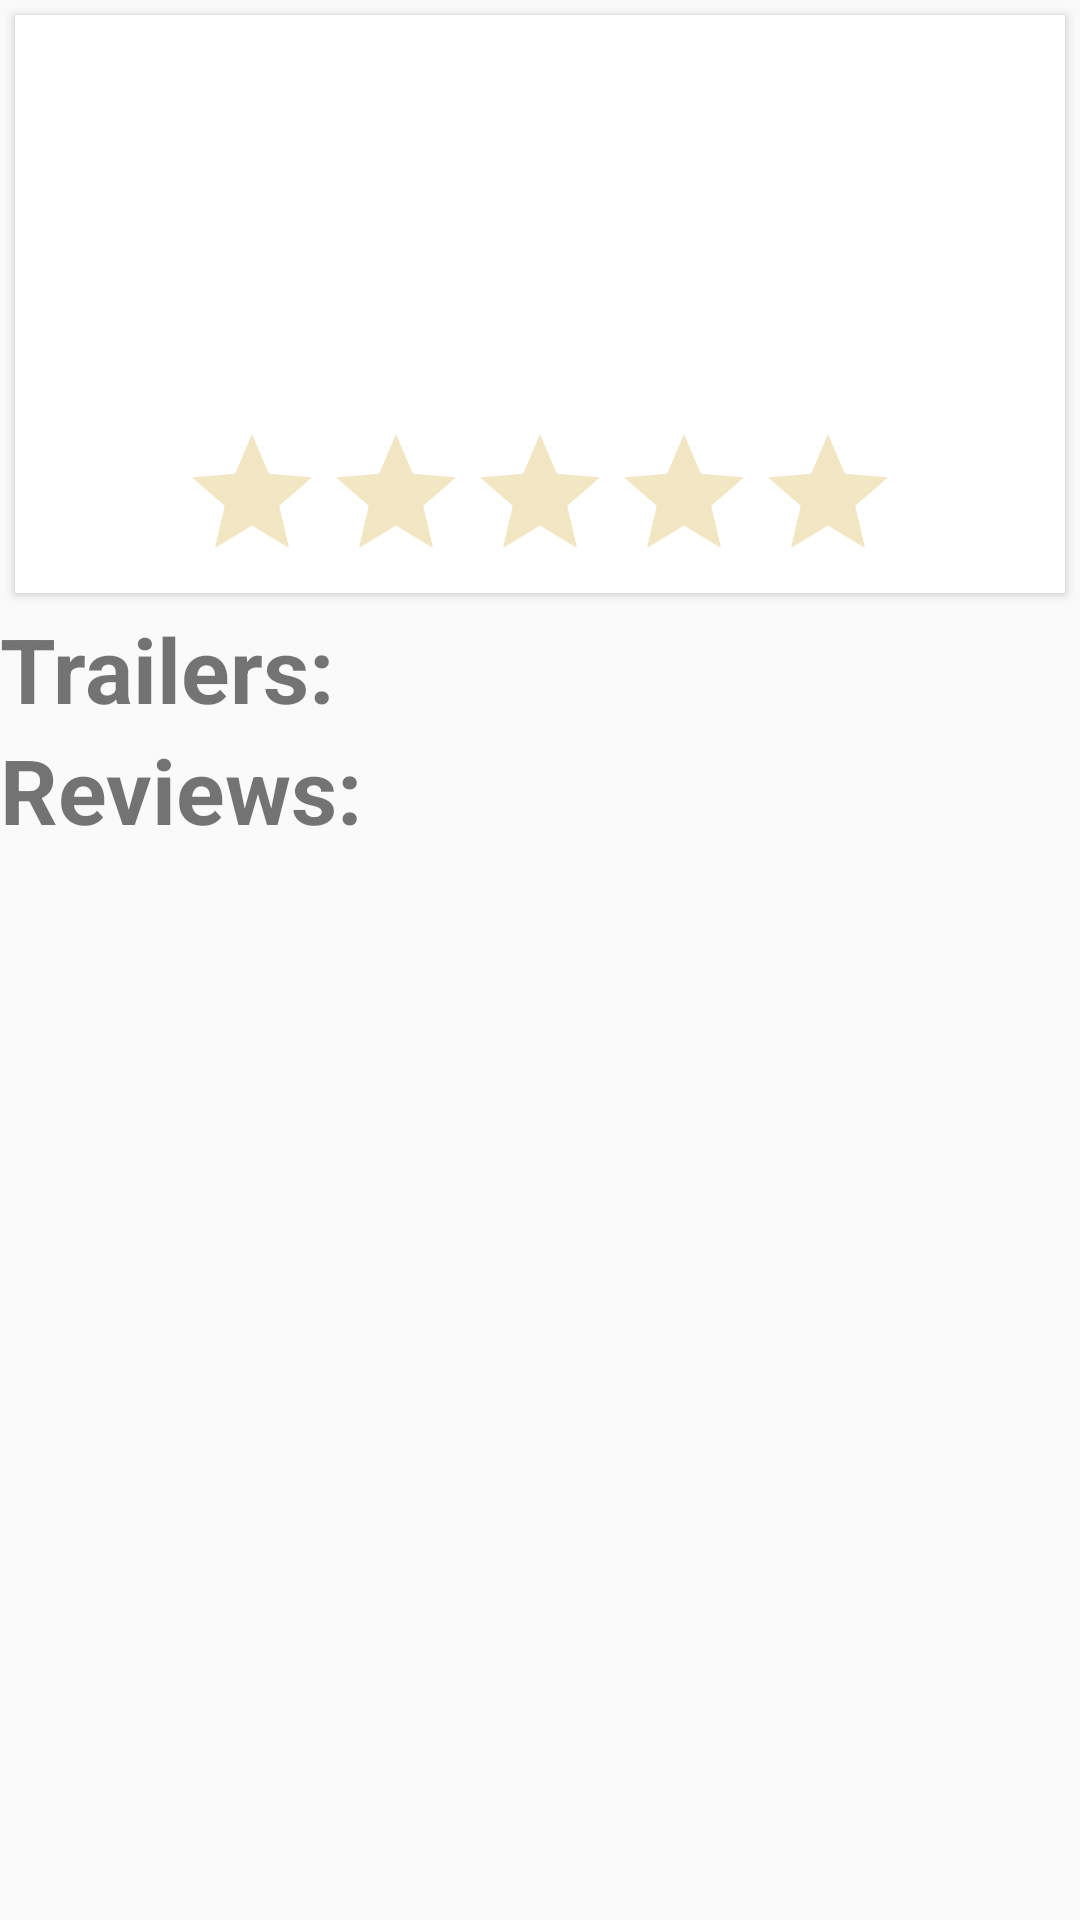

Layout XML and referenced resources for this Android screen:
<!-- AndroidManifest.xml: application theme AppTheme -->
<!-- res/layout/activity_movie_detail.xml -->
<?xml version="1.0" encoding="utf-8"?>
<ScrollView xmlns:android="http://schemas.android.com/apk/res/android"
    android:id="@+id/scrollView"
    xmlns:card_view="http://schemas.android.com/apk/res-auto"
    android:layout_width="match_parent"
    android:layout_height="wrap_content"
    xmlns:tools="http://schemas.android.com/tools">

    <RelativeLayout
        android:layout_width="match_parent"
        android:layout_height="wrap_content">

        <android.support.v7.widget.CardView
            android:id="@+id/detail_card"
            android:layout_width="match_parent"
            android:layout_height="wrap_content"
            android:layout_margin="@dimen/card_margin"
            android:elevation="3dp"
            card_view:cardCornerRadius="@dimen/card_movies_radius">

            <RelativeLayout
                android:layout_width="match_parent"
                android:layout_height="wrap_content">

                <ImageView
                    android:adjustViewBounds="true"
                    android:id="@+id/movie_detail_thumbnail"
                    android:fitsSystemWindows="true"
                    android:layout_width="match_parent"
                    android:padding="8dp"
                    tools:src="@drawable/imdb"
                    android:layout_height="wrap_content"
                    android:scaleType="centerCrop" />

                <TextView
                    android:id="@+id/movie_detail_title"
                    android:layout_width="wrap_content"
                    android:layout_height="wrap_content"
                    android:layout_below="@id/movie_detail_thumbnail"
                    android:paddingLeft="@dimen/movies_title_padding"
                    android:paddingRight="@dimen/movies_title_padding"
                    android:textColor="@color/movies_title"
                    android:textStyle="bold"
                    tools:text="@string/movie_title"
                    android:textSize="45sp" />

                <TextView
                    android:id="@+id/movie_detail_release_date"
                    android:layout_width="match_parent"
                    android:layout_height="wrap_content"
                    android:layout_below="@id/movie_detail_title"
                    tools:text="@string/release_date"
                    android:paddingLeft="@dimen/movies_title_padding"
                    android:paddingRight="@dimen/movies_title_padding"
                    android:textColor="@color/movies_title"
                    android:textSize="22sp" />



                <TextView
                    android:id="@+id/movie_detail_plot"
                    android:layout_width="match_parent"
                    android:layout_height="wrap_content"
                    android:layout_below="@id/movie_detail_release_date"
                    android:paddingLeft="@dimen/movies_title_padding"
                    android:paddingRight="@dimen/movies_title_padding"
                    android:paddingTop="@dimen/movies_title_padding"
                    android:textColor="@color/movies_title"
                    tools:text="@string/movie_plot"
                    android:textSize="@dimen/movies_title" />


                <RatingBar
                    android:id="@+id/movie_detail_rating"
                    android:layout_below="@id/movie_detail_plot"
                    android:layout_width="wrap_content"
                    android:layout_height="wrap_content"
                    android:layout_centerHorizontal="true"
                    android:gravity="center_horizontal"
                    android:isIndicator="true"
                    android:theme="@style/RatingBar" />
                

                
                
                
                
                
                
                
                


            </RelativeLayout>

        </android.support.v7.widget.CardView>
        
        <LinearLayout
            android:layout_below="@+id/detail_card"
            android:orientation="vertical"
            android:layout_width="match_parent"
            android:layout_height="wrap_content">

            <TextView
                android:layout_gravity="start"
                android:layout_width="wrap_content"
                android:text="@string/trailer_label"
                android:textStyle="bold"
                android:textSize="30sp"
                android:layout_height="wrap_content" />

            <android.support.v7.widget.RecyclerView
                android:id="@+id/trailer_list"
                android:layout_width="wrap_content"
                android:layout_height="wrap_content" />


            <TextView
                android:layout_gravity="start"
                android:layout_width="wrap_content"
                android:text="@string/review_label"
                android:textStyle="bold"
                android:textSize="30sp"
                android:layout_height="wrap_content" />

            <android.support.v7.widget.RecyclerView
                android:id="@+id/review_list"
                android:layout_width="match_parent"
                android:layout_height="wrap_content" />
        </LinearLayout>

    </RelativeLayout>


</ScrollView>
<!-- resources referenced by this layout -->
<resources>
  <color name="movies_title">#4C4C4C</color>
  <dimen name="card_margin">5dp</dimen>
  <dimen name="card_movies_radius">0dp</dimen>
  <dimen name="ic_movies_overflow_height">30dp</dimen>
  <dimen name="ic_movies_overflow_margin_top">10dp</dimen>
  <dimen name="ic_movies_overflow_width">20dp</dimen>
  <dimen name="movies_title">15dp</dimen>
  <dimen name="movies_title_padding">10dp</dimen>
  <string name="movie_plot">Fast and Furious part 8</string>
  <string name="movie_title">Faith of the Furious</string>
  <string name="release_date">12 of April, 2017</string>
  <string name="review_label">Reviews:</string>
  <string name="trailer_label">Trailers:</string>
  <style name="RatingBar" parent="Theme.AppCompat">
          <item name="colorControlNormal">@color/gold</item>
      </style>
  <style name="AppTheme" parent="Theme.AppCompat.Light.DarkActionBar">
          
          <item name="colorPrimary">@color/colorPrimary</item>
          <item name="colorPrimaryDark">@color/colorPrimaryDark</item>
          <item name="colorAccent">@color/colorAccent</item>
          
          
      </style>
  <color name="gold">#D4AF37</color>
  <color name="colorPrimary">#F50057</color>
  <color name="colorPrimaryDark">#C51162</color>
  <color name="colorAccent">#FF80AB</color>
</resources>
